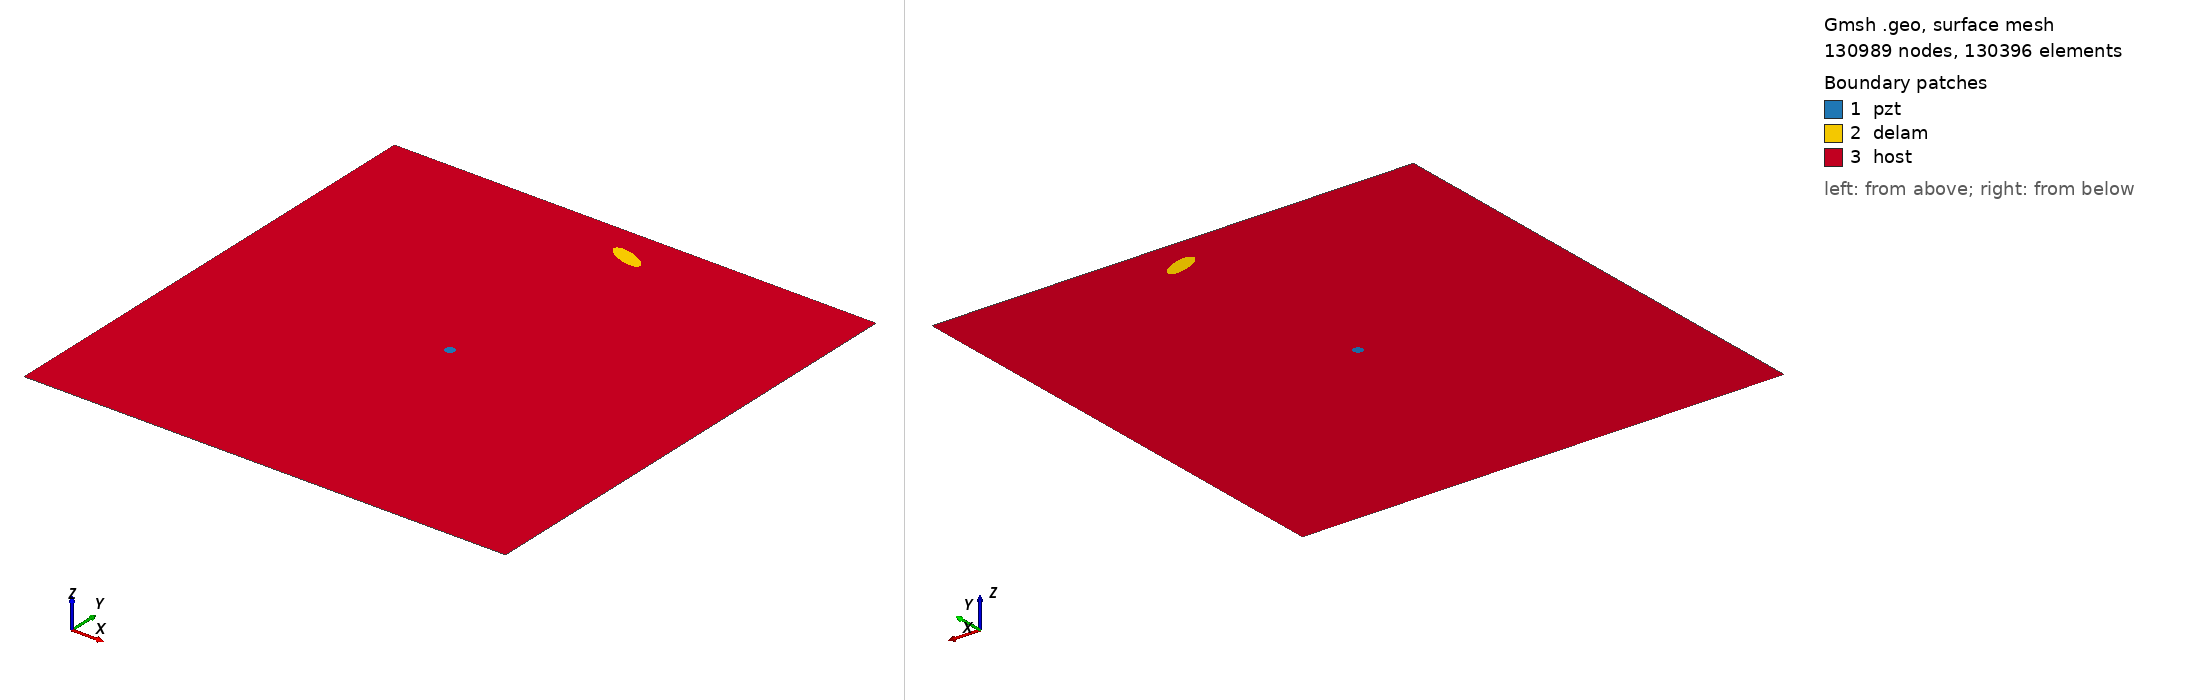

Gmsh geometry script, surface-meshed: 130989 nodes, 130396 surface elements. Boundary patches (legend numbers): 1 pzt, 2 delam, 3 host. Left view from above one corner, right view from below the opposite corner. Legend entries are the model's physical surfaces. The drawing asked Gmsh for element sizes between 1% and 20% of the model's largest extent; the script's own settings can give other sizes.

=== m2_rand_single_delam_22.geo (drawn) ===
SetFactory("OpenCASCADE");
L=0.500000; 
W=0.500000; 
a=0.018989; 
b=0.007288; 
x=0.268571; 
y=0.464727; 
alpha=0.885420 *Pi; 
r=0.005000; 
xpzt=0.250000; 
ypzt=0.250000; 
//+
Point(1) = {0, 0, 0, 1.0};
//+
Point(2) = {L, 0, 0, 1.0};
//+
Point(3) = {L, W, 0, 1.0};
//+
Point(4) = {0, W, 0, 1.0};
//+
Line(1) = {1, 2};
//+
Line(2) = {2, 3};
//+
Line(3) = {3, 4};
//+
Line(4) = {4, 1};
//+
Circle(5) = {xpzt, ypzt, -0, r, 0, 2*Pi};
//+
Ellipse(6) = {x, y, -0, a, b, 0, 2*Pi};
//+
Rotate {{0, 0, 1}, {x, y, 0}, alpha} {
  Curve{6}; 
}
//+
Curve Loop(1) = {4, 1, 2, 3};
//+
Curve Loop(2) = {6};
//+
Curve Loop(3) = {5};
//+
Curve Loop(4) = {6};
//+
Curve Loop(5) = {5};
//+
Plane Surface(1) = {5};
//+
Plane Surface(2) = {4};
//+
Plane Surface(3) = {1, 2, 3};
//+
Point(9) = {xpzt, ypzt, 0, 1.0};
//+
Point{9} In Surface {1};// mesh node at centre of pzt
//+
Physical Surface("pzt") = {1};
//+
Physical Surface("delam") = {2};
//+
Physical Surface("host") = {3};

Mesh.Algorithm = 6; // Frontal
Mesh.CharacteristicLengthFactor = 0.034000;
Mesh.CharacteristicLengthMin = 0.001000;
Mesh.CharacteristicLengthMax = 0.200000;
Mesh.RecombineAll = 1; // Apply recombination algorithm
Mesh.SubdivisionAlgorithm = 1; // 1: all quadrangles
Mesh.Smoothing = 1;
